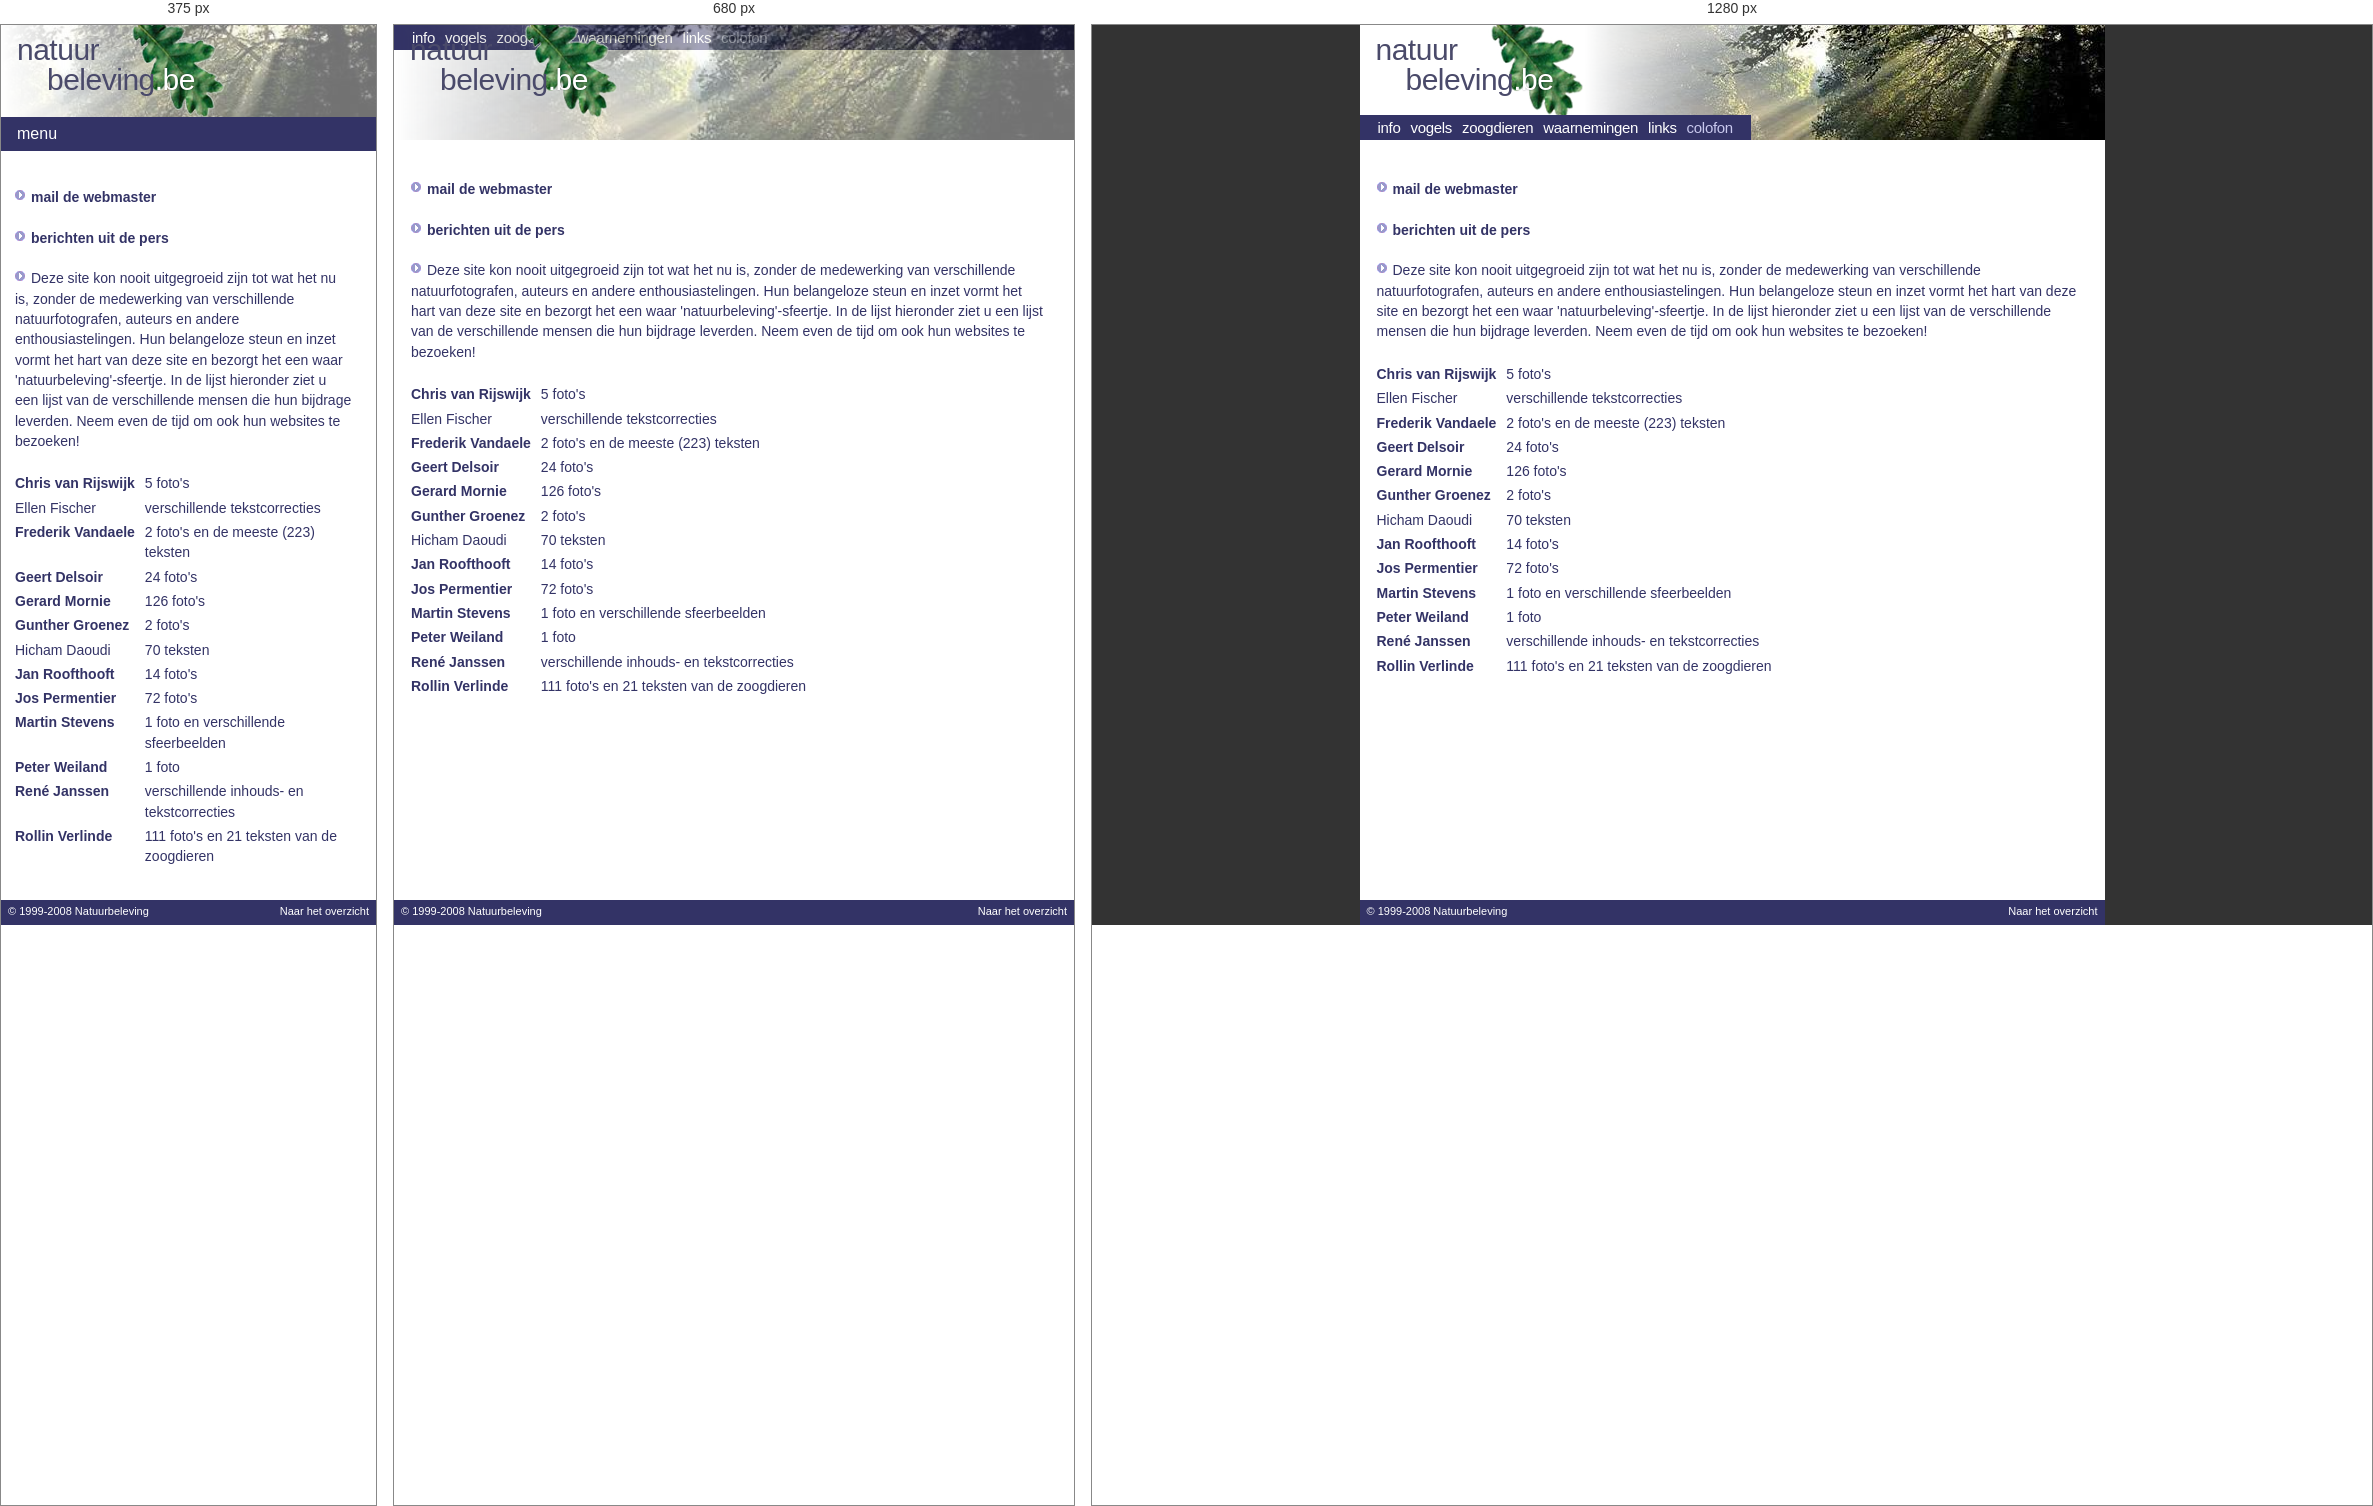
Rendered at 375 px, 680 px and 1280 px, left to right.

<!-- file: colofon.html -->
<!doctype html>
<html lang="nl">
<head>
<meta charset="utf-8">
<meta name="robots" content="noindex, nofollow, noarchive">
<meta name="viewport" content="width=device-width, initial-scale=1">
<title>Colofon - Natuurbeleving</title>
<meta name="description" content="Een multimediaal overzicht van meer dan 350 vogels en 100 zoogdieren van West-Europa, met foto, beschrijving en aantallen.">
<link rel="stylesheet" href="assets/site.css">
<link rel="icon" href="assets/blad.png">
<script>try{if(!sessionStorage.getItem('nb-intro')){sessionStorage.setItem('nb-intro','1');document.documentElement.classList.add('intro')}}catch(e){}</script>
<script src="assets/site.js" defer></script>
</head>
<body data-sectie="colofon">
<div class="pagina">
  <header class="banner">
    <div class="banner-foto" style="background-image: url('assets/banner-colofon.jpg')"></div>
    <a class="logo" href="index.html" aria-label="Natuurbeleving - naar de startpagina">
      <span class="logo-natuur">natuur</span>
      <span class="logo-beleving">beleving<span class="logo-be">.be</span></span>
      <img class="logo-blad" src="assets/blad.png" alt="" width="110" height="117">
    </a>
    <nav class="menu" aria-label="Hoofdmenu">
      <button class="menu-knop" aria-expanded="false" aria-controls="menu-lijst">menu</button>
      <ul id="menu-lijst">
      <li><a href="index.html">info</a></li>
      <li><a href="vogels/index.html">vogels</a></li>
      <li><a href="zoogdieren/index.html">zoogdieren</a></li>
      <li><a href="waarnemingen.html">waarnemingen</a></li>
      <li><a href="links.html">links</a></li>
      <li><a href="colofon.html" aria-current="page">colofon</a></li>
      </ul>
    </nav>
  </header>
  <div class="content">
  <main id="inhoud">
<table>
<tr>
<td>
<br>
<img src="img/site/arrow.gif" alt="" width="16" height="15" loading="lazy"><a href="http://www.scene24.net/contact/" rel="noopener" target="_blank">mail de webmaster</a><br>
<br>
 <img src="img/site/arrow.gif" alt="" width="16" height="15" loading="lazy"><a href="pers.html">berichten uit de pers</a><br>
<br>
<img src="img/site/arrow.gif" alt="" width="16" height="15" loading="lazy">Deze site kon nooit uitgegroeid zijn tot wat het nu is, zonder de medewerking van verschillende natuurfotografen, auteurs en andere enthousiastelingen. Hun belangeloze steun en inzet vormt het hart van deze site en bezorgt het een waar 'natuurbeleving'-sfeertje. In de lijst hieronder ziet u een lijst van de verschillende mensen die hun bijdrage leverden. Neem even de tijd om ook hun websites te bezoeken!<br>
<br>
<table>
<tr>
<td><a href="fotografen/Chris_van_Rijswijk.html">Chris&nbsp;van&nbsp;Rijswijk</a></td>
<td>5 foto's</td>
</tr>
<tr>
<td>Ellen Fischer</td>
<td>verschillende tekstcorrecties</td>
</tr>
<tr>
<td><a href="fotografen/Frederik_Vandaele.html">Frederik&nbsp;Vandaele</a></td>
<td>2 foto's en de meeste (223) teksten</td>
</tr>
<tr>
<td><a href="fotografen/Geert_Delsoir.html">Geert Delsoir</a></td>
<td>24 foto's</td>
</tr>
<tr>
<td><a href="fotografen/Gerard_Mornie.html">Gerard Mornie</a></td>
<td>126 foto's</td>
</tr>
<tr>
<td><a href="fotografen/Gunther_Groenez.html">Gunther&nbsp;Groenez</a></td>
<td>2 foto's</td>
</tr>
<tr>
<td>Hicham&nbsp;Daoudi</td>
<td>70 teksten</td>
</tr>
<tr>
<td><a href="fotografen/Jan_Roofthooft.html">Jan&nbsp;Roofthooft</a></td>
<td>14 foto's</td>
</tr>
<tr>
<td><a href="fotografen/Jos_Permentier.html">Jos&nbsp;Permentier</a></td>
<td>72 foto's</td>
</tr>
<tr>
<td><a href="fotografen/Martin_Stevens.html">Martin&nbsp;Stevens</a></td>
<td>1 foto en verschillende sfeerbeelden</td>
</tr>
<tr>
<td><a href="fotografen/Peter_Weiland.html">Peter Weiland</a></td>
<td>1 foto</td>
</tr>
<tr>
<td><b>Ren&eacute; Janssen</b></td>
<td>verschillende inhouds- en tekstcorrecties</td>
</tr>
<tr>
<td><a href="fotografen/Rollin_Verlinde.html">Rollin&nbsp;Verlinde</a></td>
<td>111 foto's en 21 teksten van de zoogdieren</td>
</tr>
</table>
</td>
</tr></table>
  </main>
  </div>
  <footer class="voet">
    <a href="disclaimer.html">© 1999-2008 Natuurbeleving</a>
    <a href="index.html">Naar het overzicht</a>
  </footer>
</div>
</body>
</html>


/* @media block from site.css */
@media (max-width: 760px) {
  .banner-foto { width: 100%; opacity: .55; }
  .menu { position: static; }
}

/* @media block from site.css */
@media (max-width: 600px) {
  :root { --banner-h: auto; }
  .banner { height: auto; padding-top: 92px; }
  .menu { position: relative; }
  .menu-knop {
    display: block;
    width: 100%;
    height: 34px;
    border: 0;
    background: var(--blauw);
    color: var(--wit);
    font: 16px var(--logo-font);
    text-align: left;
    padding: 0 16px;
    cursor: pointer;
  }
  .menu ul { display: none; flex-direction: column; align-items: stretch; height: auto; padding: 0 0 8px; }
  .menu.open ul { display: flex; }
  .menu a { padding: 4px 16px; line-height: 1.6; }

  .content, .content.met-lijst { display: block; padding: 14px; }
  .content.met-lijst main { padding-top: 10px; }
  .soortenlijst { padding: 0; border: 0; border-bottom: 1px solid var(--lila); }
  .soortenlijst summary {
    display: block;
    cursor: pointer;
    font: bold 13px var(--tekst-font);
    color: var(--blauw);
    padding: 4px 0 8px;
  }
  .soortenlijst .tab { max-height: 50vh; overflow: auto; }
  body[data-sectie="info"] .intro { padding: 17px; background-size: 60% auto; padding-top: 120px; }
  .velden { grid-template-columns: 1fr; gap: 2px 0; }
  .velden dd { margin-bottom: 10px; }
  main table { display: block; overflow-x: auto; }
}